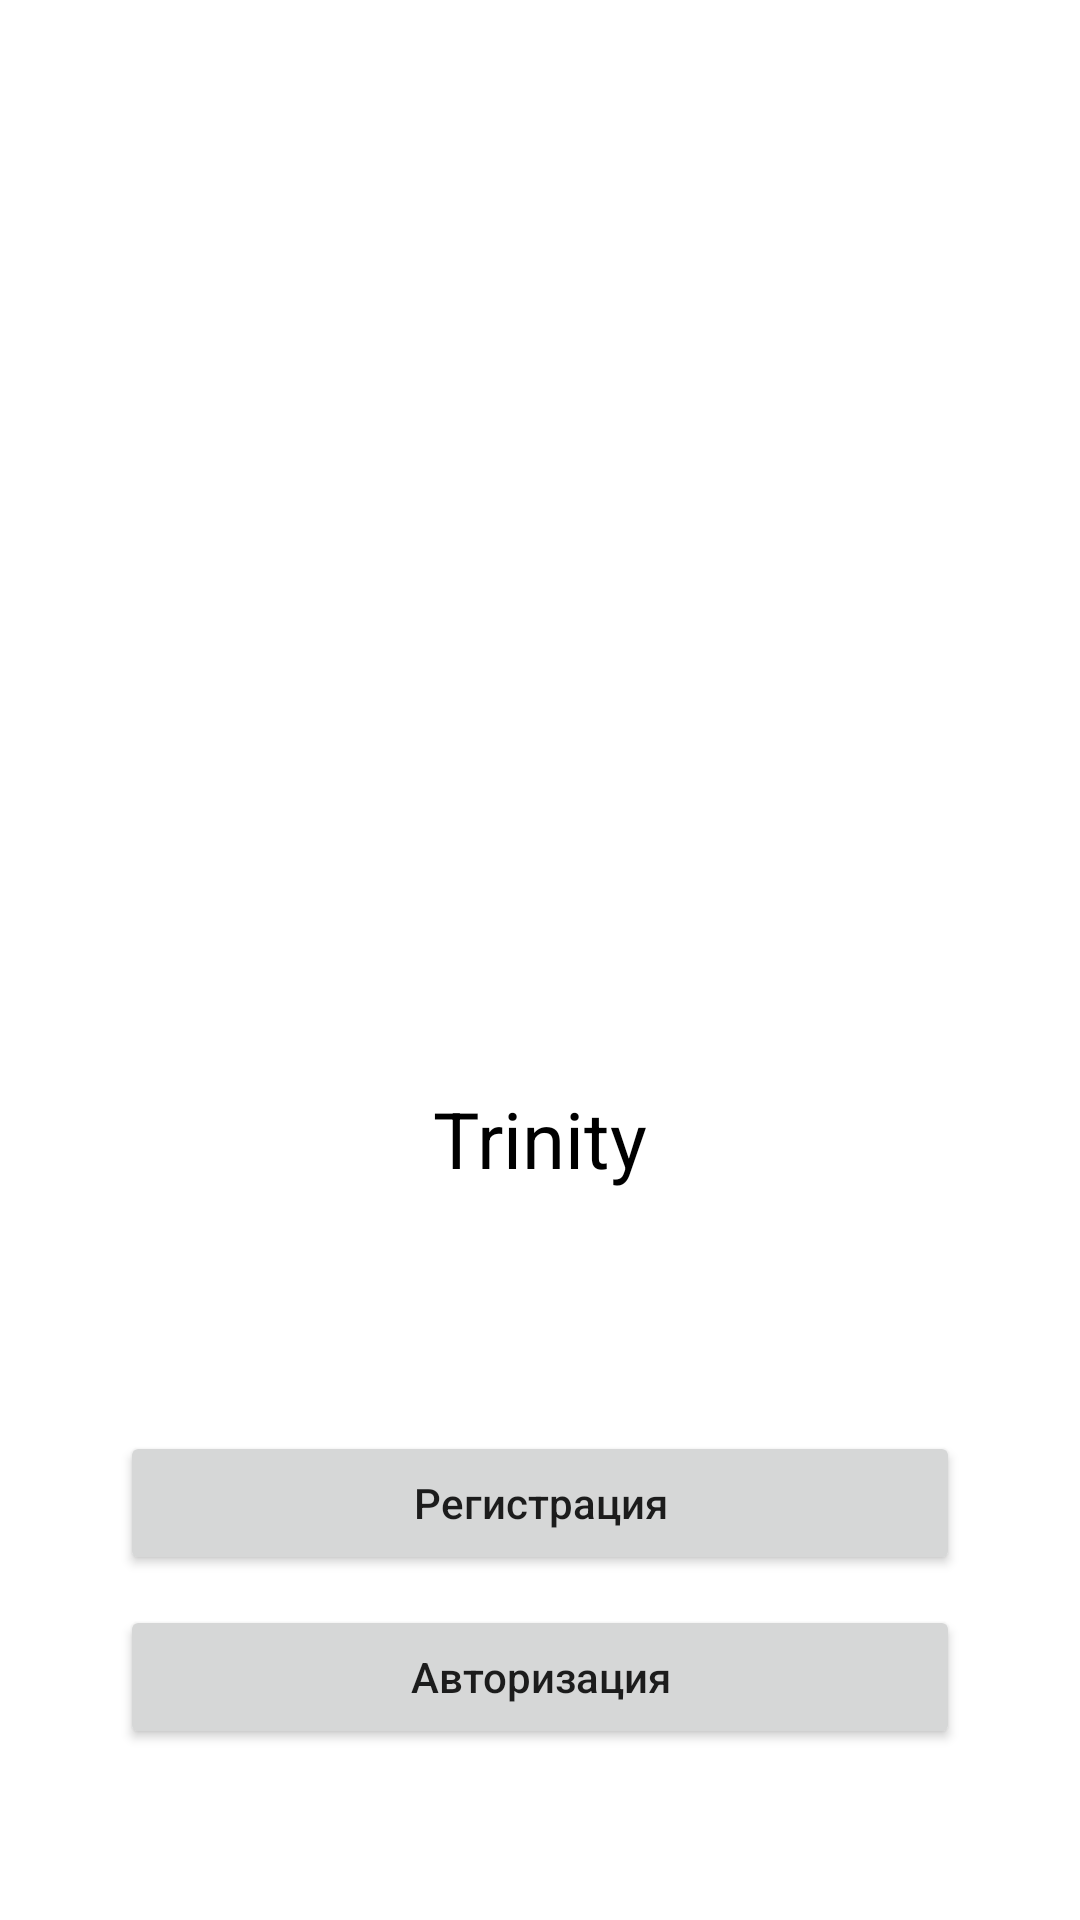

Here is an Android app screen rendered from its layout file. Give the layout XML and the strings, colors and styles it references.
<!-- AndroidManifest.xml: application theme Theme.Trinity -->
<!-- res/layout/activity_choice.xml -->
<?xml version="1.0" encoding="utf-8"?>
<androidx.constraintlayout.widget.ConstraintLayout xmlns:android="http://schemas.android.com/apk/res/android"
    xmlns:app="http://schemas.android.com/apk/res-auto"
    xmlns:tools="http://schemas.android.com/tools"
    android:layout_width="match_parent"
    android:layout_height="match_parent"
    android:background="@color/white"
    tools:context=".Choice">


    <ImageView
        android:id="@+id/imageView"
        android:layout_width="match_parent"
        android:layout_height="300dp"
        android:layout_marginTop="32dp"
        android:contentDescription="@string/app_name"
        android:src="@drawable/logo_eng"
        app:layout_constraintEnd_toEndOf="parent"
        app:layout_constraintStart_toStartOf="parent"
        app:layout_constraintTop_toTopOf="parent" />

    <TextView
        android:id="@+id/invest"
        android:layout_width="match_parent"
        android:layout_height="wrap_content"
        android:layout_marginTop="30dp"
        android:gravity="center"
        android:text="@string/app_name"
        android:textColor="@color/black"
        android:textSize="26sp"
        app:layout_constraintEnd_toEndOf="parent"
        app:layout_constraintStart_toStartOf="parent"
        app:layout_constraintTop_toBottomOf="@+id/imageView" />

    <Button
        android:id="@+id/sign_up_btn"
        android:layout_width="match_parent"
        android:layout_height="wrap_content"
        android:layout_marginStart="40dp"
        android:layout_marginTop="80dp"
        android:layout_marginEnd="40dp"
        android:onClick="gotosignuppage"
        android:textAllCaps="false"
        android:textSize="14sp"
        android:text="Регистрация"
        app:layout_constraintEnd_toEndOf="parent"
        app:layout_constraintStart_toStartOf="parent"
        app:layout_constraintTop_toBottomOf="@+id/invest" />

    <Button
        android:id="@+id/sign_in_btn"
        android:layout_width="match_parent"
        android:layout_height="wrap_content"
        android:layout_marginStart="40dp"
        android:layout_marginTop="10dp"
        android:layout_marginEnd="40dp"
        android:onClick="gotosigninpage"
        android:textAllCaps="false"
        android:text="Авторизация"
        android:textSize="14sp"
        app:layout_constraintEnd_toEndOf="parent"
        app:layout_constraintStart_toStartOf="parent"
        app:layout_constraintTop_toBottomOf="@+id/sign_up_btn" />



</androidx.constraintlayout.widget.ConstraintLayout>
<!-- resources referenced by this layout -->
<resources>
  <string name="app_name">Trinity</string>
  <style name="Theme.Trinity" parent="Theme.MaterialComponents.DayNight.DarkActionBar">
          
          <item name="colorPrimary">@color/purple_500</item>
          <item name="colorPrimaryVariant">@color/purple_700</item>
          <item name="colorOnPrimary">@color/white</item>
          
          <item name="colorSecondary">@color/teal_200</item>
          <item name="colorSecondaryVariant">@color/teal_700</item>
          <item name="colorOnSecondary">@color/black</item>
          
          <item name="android:statusBarColor" tools:targetApi="l">?attr/colorPrimaryVariant</item>
          
      </style>
  <!-- not gathered from this repository: default colours our renderer supplied (Android Studio template values) -->
  <color name="purple_500">#FF6200EE</color>
  <color name="purple_700">#FF3700B3</color>
  <color name="teal_200">#FF03DAC5</color>
  <color name="teal_700">#FF018786</color>
  <color name="black">#FF000000</color>
  <color name="white">#FFFFFFFF</color>
</resources>
